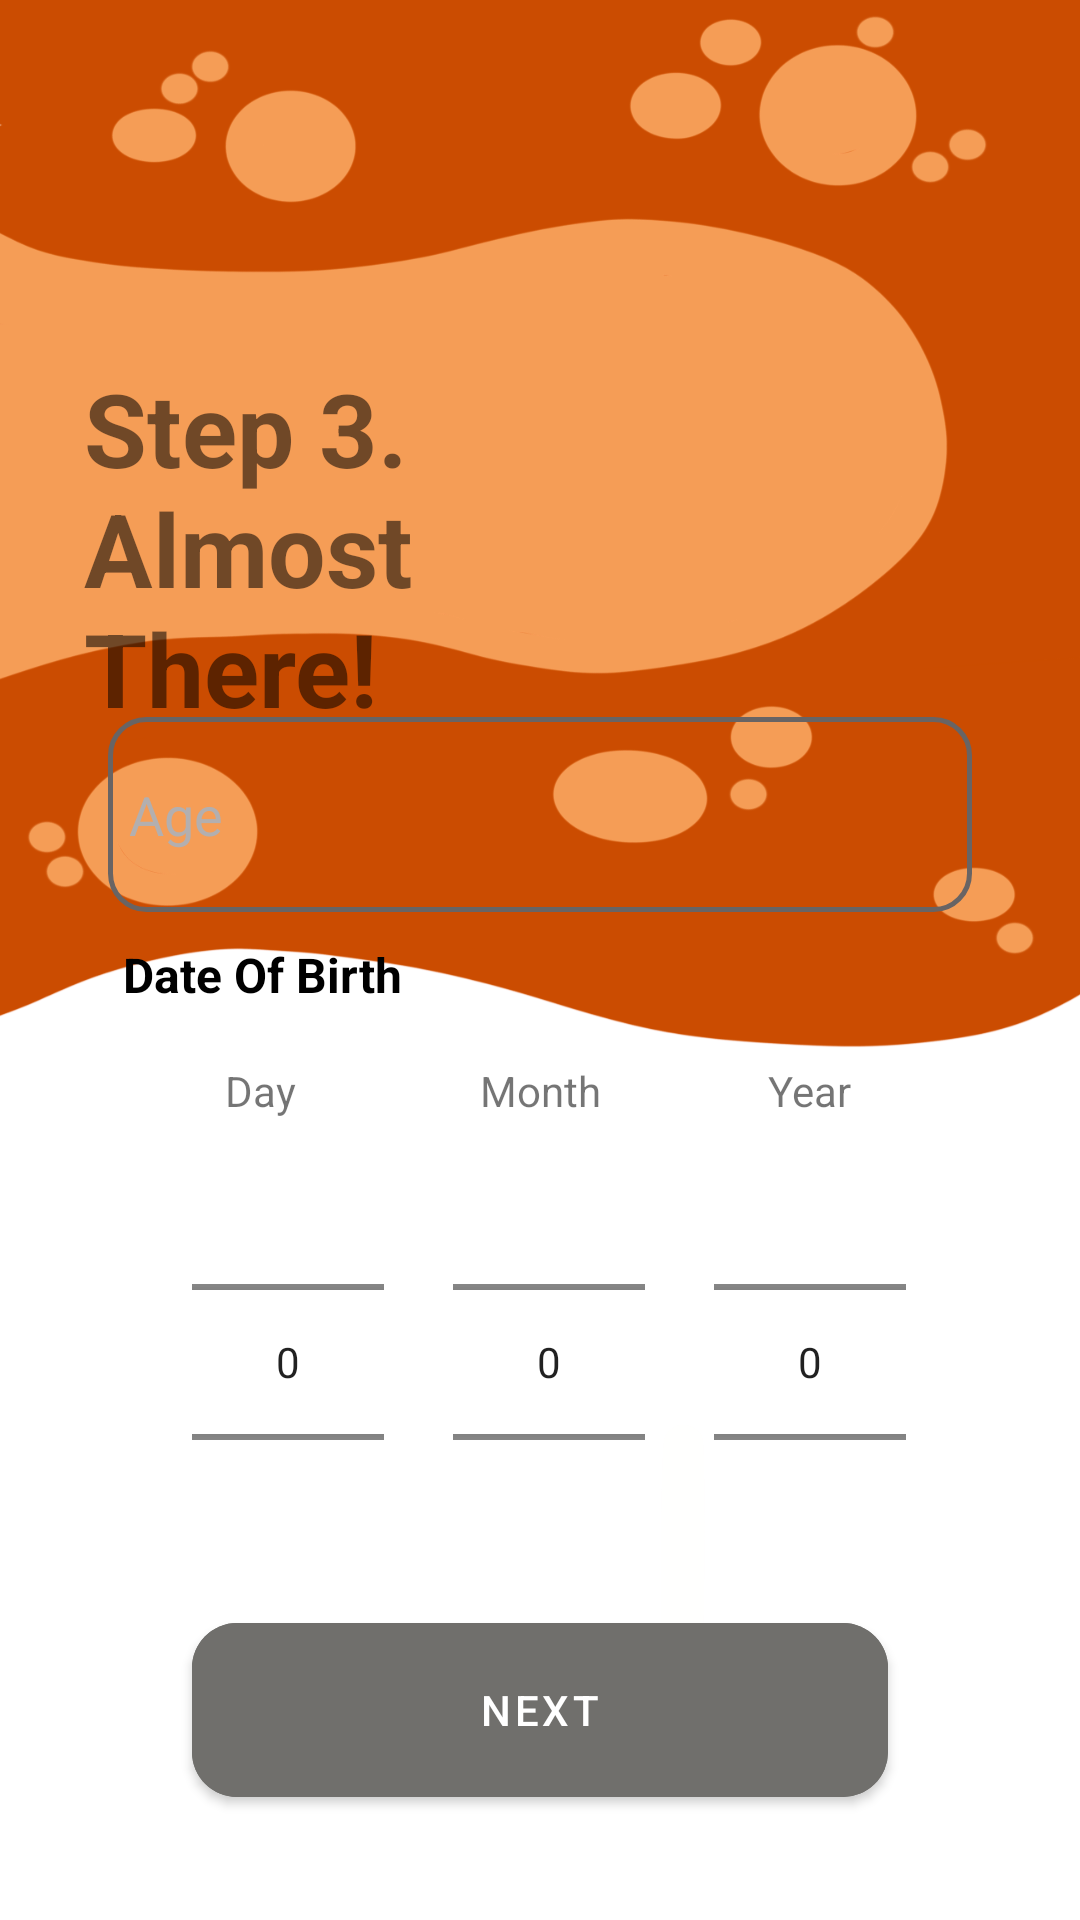

The Android layout XML behind this screen, and the referenced resources:
<!-- AndroidManifest.xml: application theme Theme.CommUnity -->
<!-- res/layout/fragment_customer_step3.xml -->
<?xml version="1.0" encoding="utf-8"?>
<androidx.constraintlayout.widget.ConstraintLayout xmlns:android="http://schemas.android.com/apk/res/android"
    xmlns:app="http://schemas.android.com/apk/res-auto"
    xmlns:tools="http://schemas.android.com/tools"
    android:id="@+id/frameLayout"
    android:layout_width="match_parent"
    android:layout_height="match_parent"
    android:background="@drawable/registerbg"
    tools:context=".CustomerReg.CustomerStep3Fragment">


    <EditText
        android:id="@+id/edtAge"
        android:layout_width="match_parent"
        android:layout_height="65dp"
        android:layout_marginStart="36dp"
        android:layout_marginEnd="36dp"
        android:layout_marginBottom="336dp"
        android:background="@drawable/edittext_border_selector"
        android:ems="10"
        android:hint="Age"
        android:inputType="number"
        android:paddingStart="7dp"
        android:textColor="#050505"
        android:textColorHint="#B3AFAF"
        app:layout_constraintBottom_toBottomOf="parent"
        app:layout_constraintEnd_toEndOf="parent"
        app:layout_constraintHorizontal_bias="0.0"
        app:layout_constraintStart_toStartOf="parent" />

    <com.google.android.material.button.MaterialButton
        android:id="@+id/cusNext3"
        android:layout_width="232dp"
        android:layout_height="70dp"
        android:layout_marginStart="64dp"
        android:layout_marginTop="5dp"
        android:layout_marginEnd="64dp"
        android:backgroundTint="#706F6C"
        android:text="Next"
        android:textColor="#FFFFFF"
        app:cornerRadius="15dp"
        app:layout_constraintEnd_toEndOf="parent"
        app:layout_constraintStart_toStartOf="parent"
        app:layout_constraintTop_toBottomOf="@+id/datePickerContainer" />

    <ImageView
        android:id="@+id/btnStep3Back"
        android:layout_width="37dp"
        android:layout_height="37dp"
        android:layout_marginStart="16dp"
        android:layout_marginTop="16dp"
        android:src="@drawable/back_button"
        app:layout_constraintStart_toStartOf="parent"
        app:layout_constraintTop_toTopOf="parent" />

    <LinearLayout
        android:id="@+id/datePickerContainer"
        android:layout_width="wrap_content"
        android:layout_height="wrap_content"
        android:layout_marginStart="60dp"
        android:layout_marginBottom="110dp"
        android:gravity="center"
        android:orientation="horizontal"
        app:layout_constraintBottom_toBottomOf="parent"
        app:layout_constraintStart_toStartOf="parent"
        app:layout_constraintTop_toTopOf="parent"
        app:layout_constraintVertical_bias="1.0">

        <NumberPicker
            android:id="@+id/dayPicker"
            android:layout_width="64dp"
            android:layout_height="144dp"
            android:layout_margin="4dp"
            app:layout_constraintEnd_toEndOf="parent"
            app:layout_constraintStart_toStartOf="parent" />

        <Space
            android:layout_width="15dp"
            android:layout_height="wrap_content"
            android:layout_weight="1" />

        <NumberPicker
            android:id="@+id/monthPicker"
            android:layout_width="64dp"
            android:layout_height="144dp"
            android:layout_margin="4dp" />

        <Space
            android:layout_width="15dp"
            android:layout_height="wrap_content"
            android:layout_weight="1" />

        <NumberPicker
            android:id="@+id/yearPicker"
            android:layout_width="64dp"
            android:layout_height="144dp"
            android:layout_margin="4dp" />
    </LinearLayout>

    <TextView
        android:id="@+id/textView9"
        android:layout_width="wrap_content"
        android:layout_height="wrap_content"
        android:layout_marginStart="41dp"
        android:layout_marginTop="10dp"
        android:text="Date Of Birth"
        android:textColor="@color/black"
        android:textSize="16sp"
        android:textStyle="bold"
        app:layout_constraintStart_toStartOf="parent"
        app:layout_constraintTop_toBottomOf="@+id/edtAge" />

    <TextView
        android:id="@+id/textView12"
        android:layout_width="wrap_content"
        android:layout_height="wrap_content"
        android:layout_marginStart="75dp"
        android:layout_marginTop="18dp"
        android:layout_marginBottom="5dp"
        android:text="Day"
        app:layout_constraintBottom_toTopOf="@+id/datePickerContainer"
        app:layout_constraintStart_toStartOf="parent"
        app:layout_constraintTop_toBottomOf="@+id/textView9" />

    <TextView
        android:id="@+id/textView15"
        android:layout_width="wrap_content"
        android:layout_height="wrap_content"
        android:layout_marginStart="160dp"
        android:layout_marginTop="18dp"
        android:layout_marginBottom="5dp"
        android:text="Month"
        app:layout_constraintBottom_toTopOf="@+id/datePickerContainer"
        app:layout_constraintStart_toStartOf="parent"
        app:layout_constraintTop_toBottomOf="@+id/textView9" />

    <TextView
        android:id="@+id/textView24"
        android:layout_width="wrap_content"
        android:layout_height="wrap_content"
        android:layout_marginStart="256dp"
        android:layout_marginTop="18dp"
        android:layout_marginBottom="5dp"
        android:text="Year"
        app:layout_constraintBottom_toTopOf="@+id/datePickerContainer"
        app:layout_constraintStart_toStartOf="parent"
        app:layout_constraintTop_toBottomOf="@+id/textView9" />

    <TextView
        android:id="@+id/textView25"
        android:layout_width="152dp"
        android:layout_height="142dp"
        android:layout_marginStart="28dp"
        android:layout_marginTop="120dp"
        android:text="Step 3. Almost There!"
        android:textSize="34sp"
        android:textStyle="bold"
        app:layout_constraintStart_toStartOf="parent"
        app:layout_constraintTop_toTopOf="parent" />
</androidx.constraintlayout.widget.ConstraintLayout>
<!-- resources referenced by this layout -->
<resources>
  <color name="black">#FF000000</color>
  <!-- drawable edittext_border_selector (drawable) -->
  <?xml version="1.0" encoding="utf-8"?>
  <selector xmlns:android="http://schemas.android.com/apk/res/android">
      <item android:drawable="@drawable/edittext_focused_border" android:state_focused="true" />
      <item android:drawable="@drawable/edittext_default_border" />
  </selector>
  <!-- drawable registerbg: png bitmap (drawable, 94618 bytes) -->
  <style name="Theme.CommUnity" parent="Base.Theme.CommUnity" />
  <!-- drawable edittext_focused_border (drawable) -->
  <?xml version="1.0" encoding="utf-8"?>
  <shape xmlns:android="http://schemas.android.com/apk/res/android">
      <solid android:color="@android:color/transparent" /> 
      <stroke
          android:width="1.5dp"
          android:color="#F59D56" /> 
      <corners android:radius="12dp" />
  </shape>
  <!-- drawable edittext_default_border (drawable) -->
  <?xml version="1.0" encoding="utf-8"?>
  <shape xmlns:android="http://schemas.android.com/apk/res/android">
      <solid android:color="@android:color/transparent" /> 
      <stroke
          android:width="1.5dp"
          android:color="#686464" /> 
      <corners android:radius="12dp" />
  </shape>
  <style name="Base.Theme.CommUnity" parent="Theme.MaterialComponents.DayNight.NoActionBar">
          
          
      </style>
</resources>
